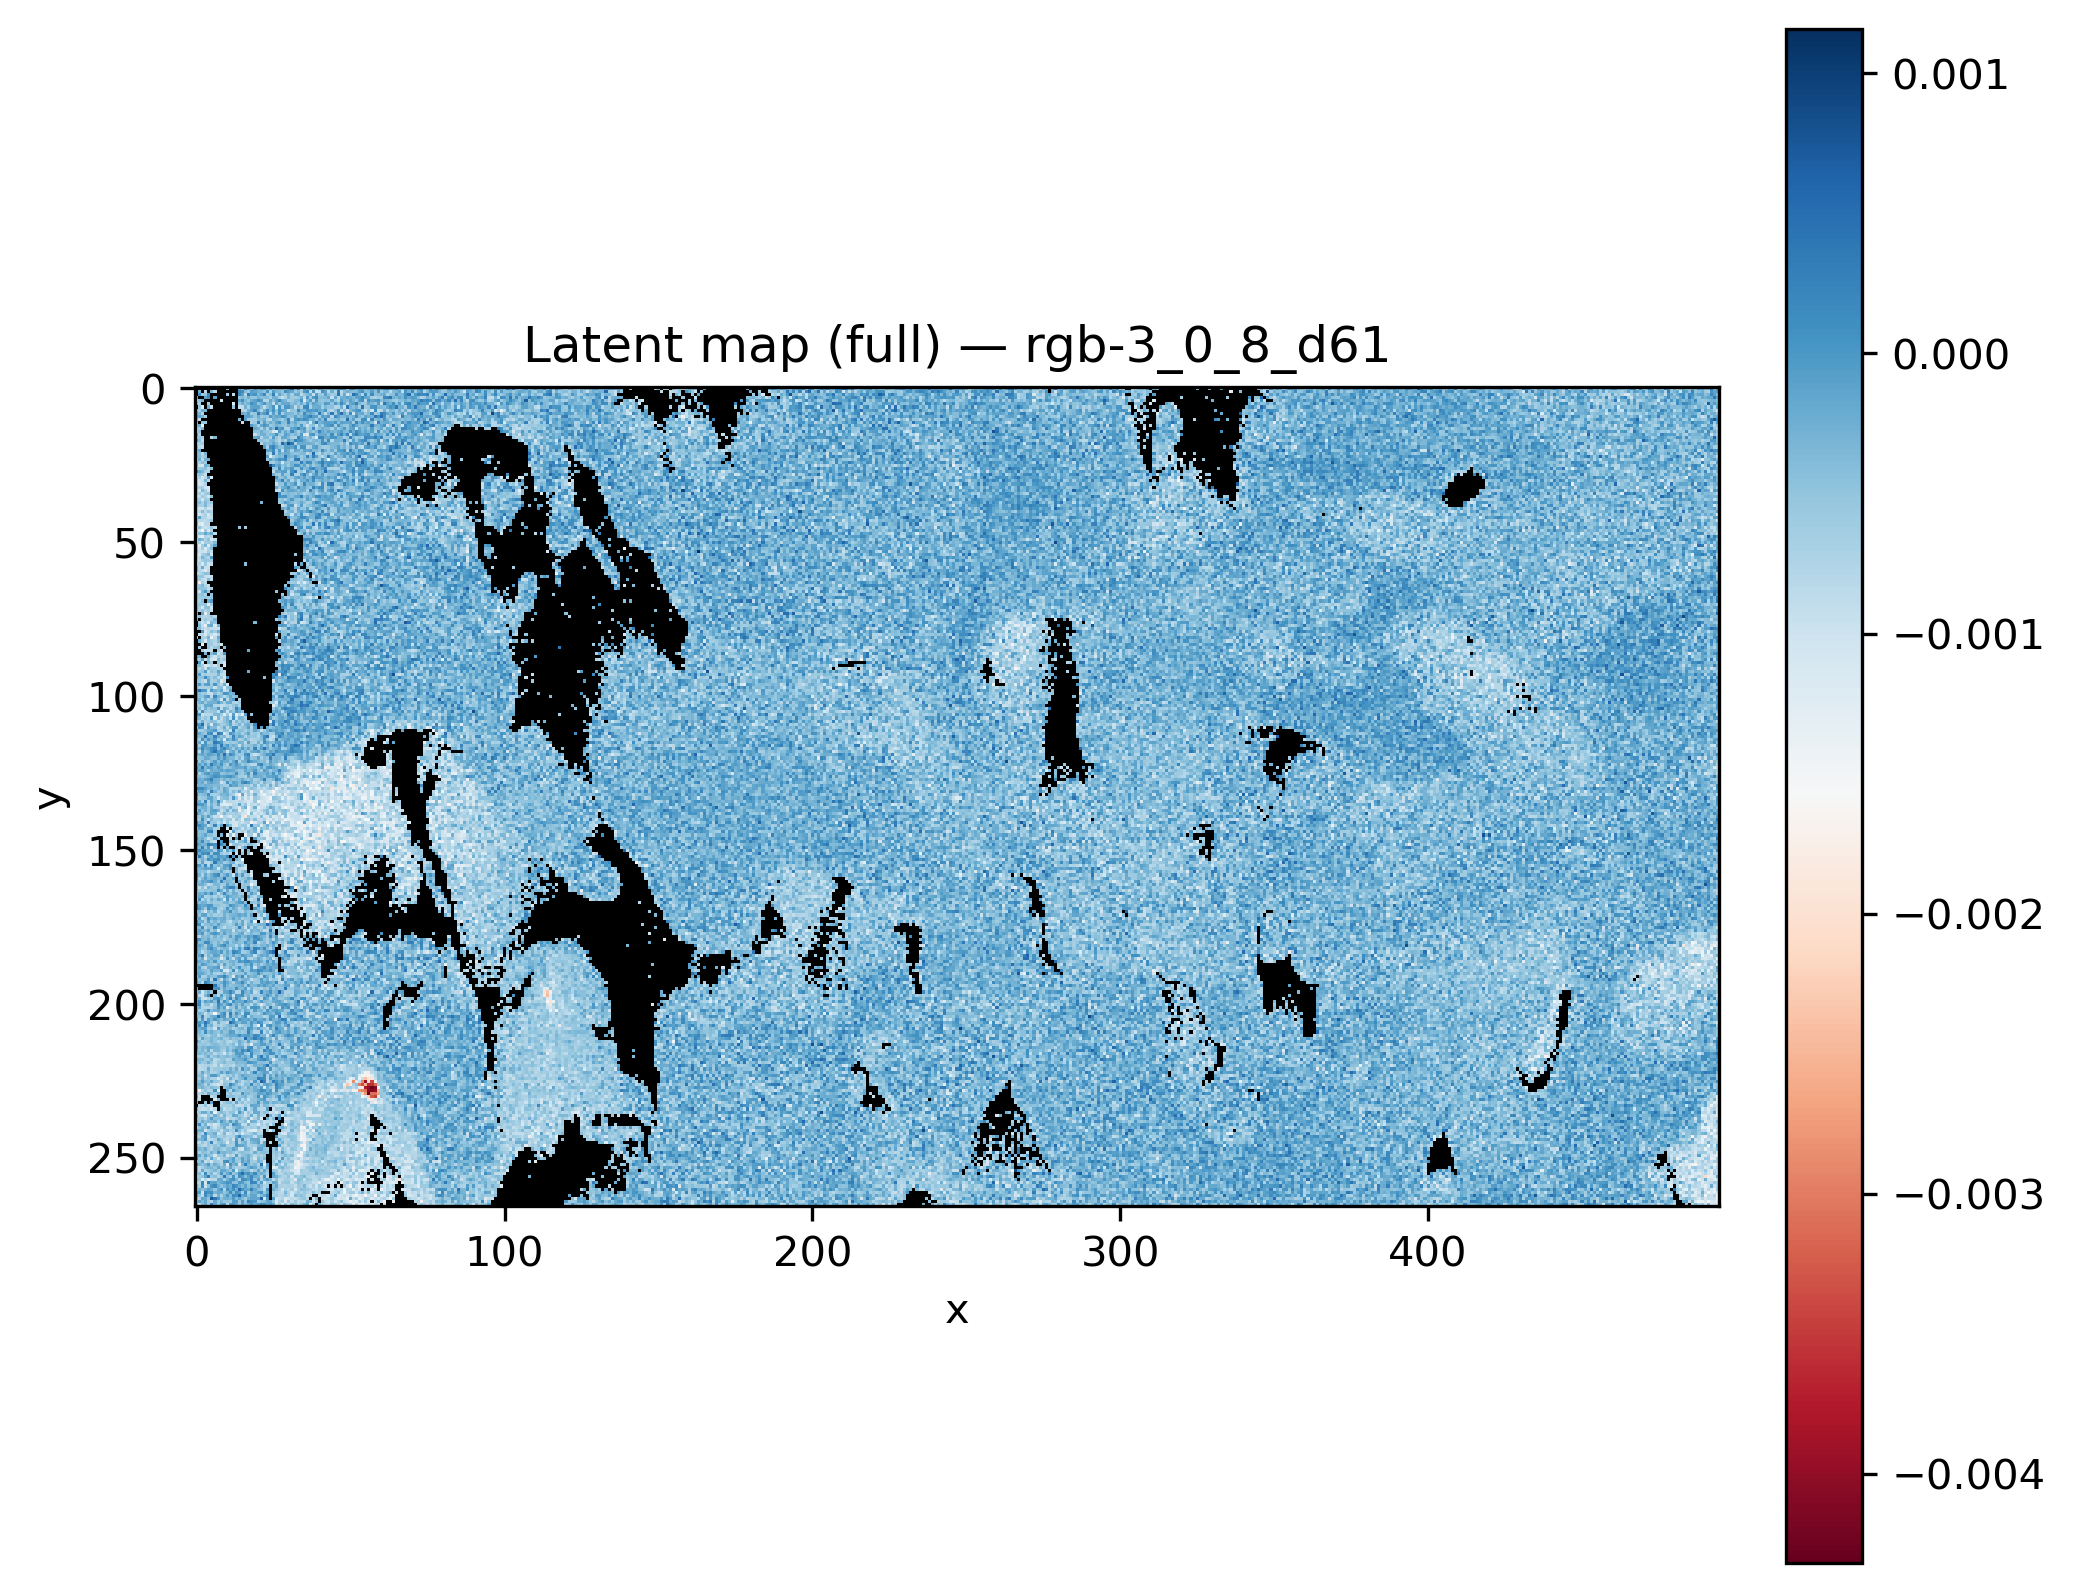

Data behind this chart, as committed beside it:
x, y, latent_rgb-3_0_8_d61
0, 0, 
1, 0, 
2, 0, 
3, 0, 
4, 0, 
5, 0, 
6, 0, 
7, 0, 
8, 0, 
9, 0, 
10, 0, -0.0006569
11, 0, 
12, 0, 
13, 0, 
14, 0, -0.0002945
15, 0, -0.0006481
16, 0, 0.0001712
17, 0, -0.0002368
18, 0, -0.0006693
19, 0, -0.0001028
20, 0, -0.0004316
21, 0, -4.573865e-05
22, 0, -0.0001172
23, 0, -0.0005185
24, 0, -0.000254
25, 0, -0.0007153
26, 0, -0.0004066
27, 0, -0.0004497
28, 0, -0.0003622
29, 0, -0.0006529
30, 0, -0.0001349
31, 0, 0.0004196
32, 0, -0.0004628
33, 0, 3.9010076e-05
34, 0, -0.001113
35, 0, -4.4181943e-05
36, 0, -0.0004999
37, 0, -0.000185
38, 0, -0.0004849
39, 0, -0.0006816
40, 0, -9.3721785e-05
41, 0, -0.000251
42, 0, -0.0005193
43, 0, -0.0003958
44, 0, -0.0003235
45, 0, -0.000246
46, 0, -6.5447064e-05
47, 0, 9.899121e-05
48, 0, -9.746407e-05
49, 0, -0.001017
50, 0, -6.684568e-06
51, 0, 3.0847965e-05
52, 0, -0.0004228
53, 0, -0.0001719
54, 0, -0.0002506
55, 0, -0.0004392
56, 0, -0.0001982
57, 0, -0.0002203
58, 0, -0.0003318
59, 0, 0.0001024
... 131,610 more rows
